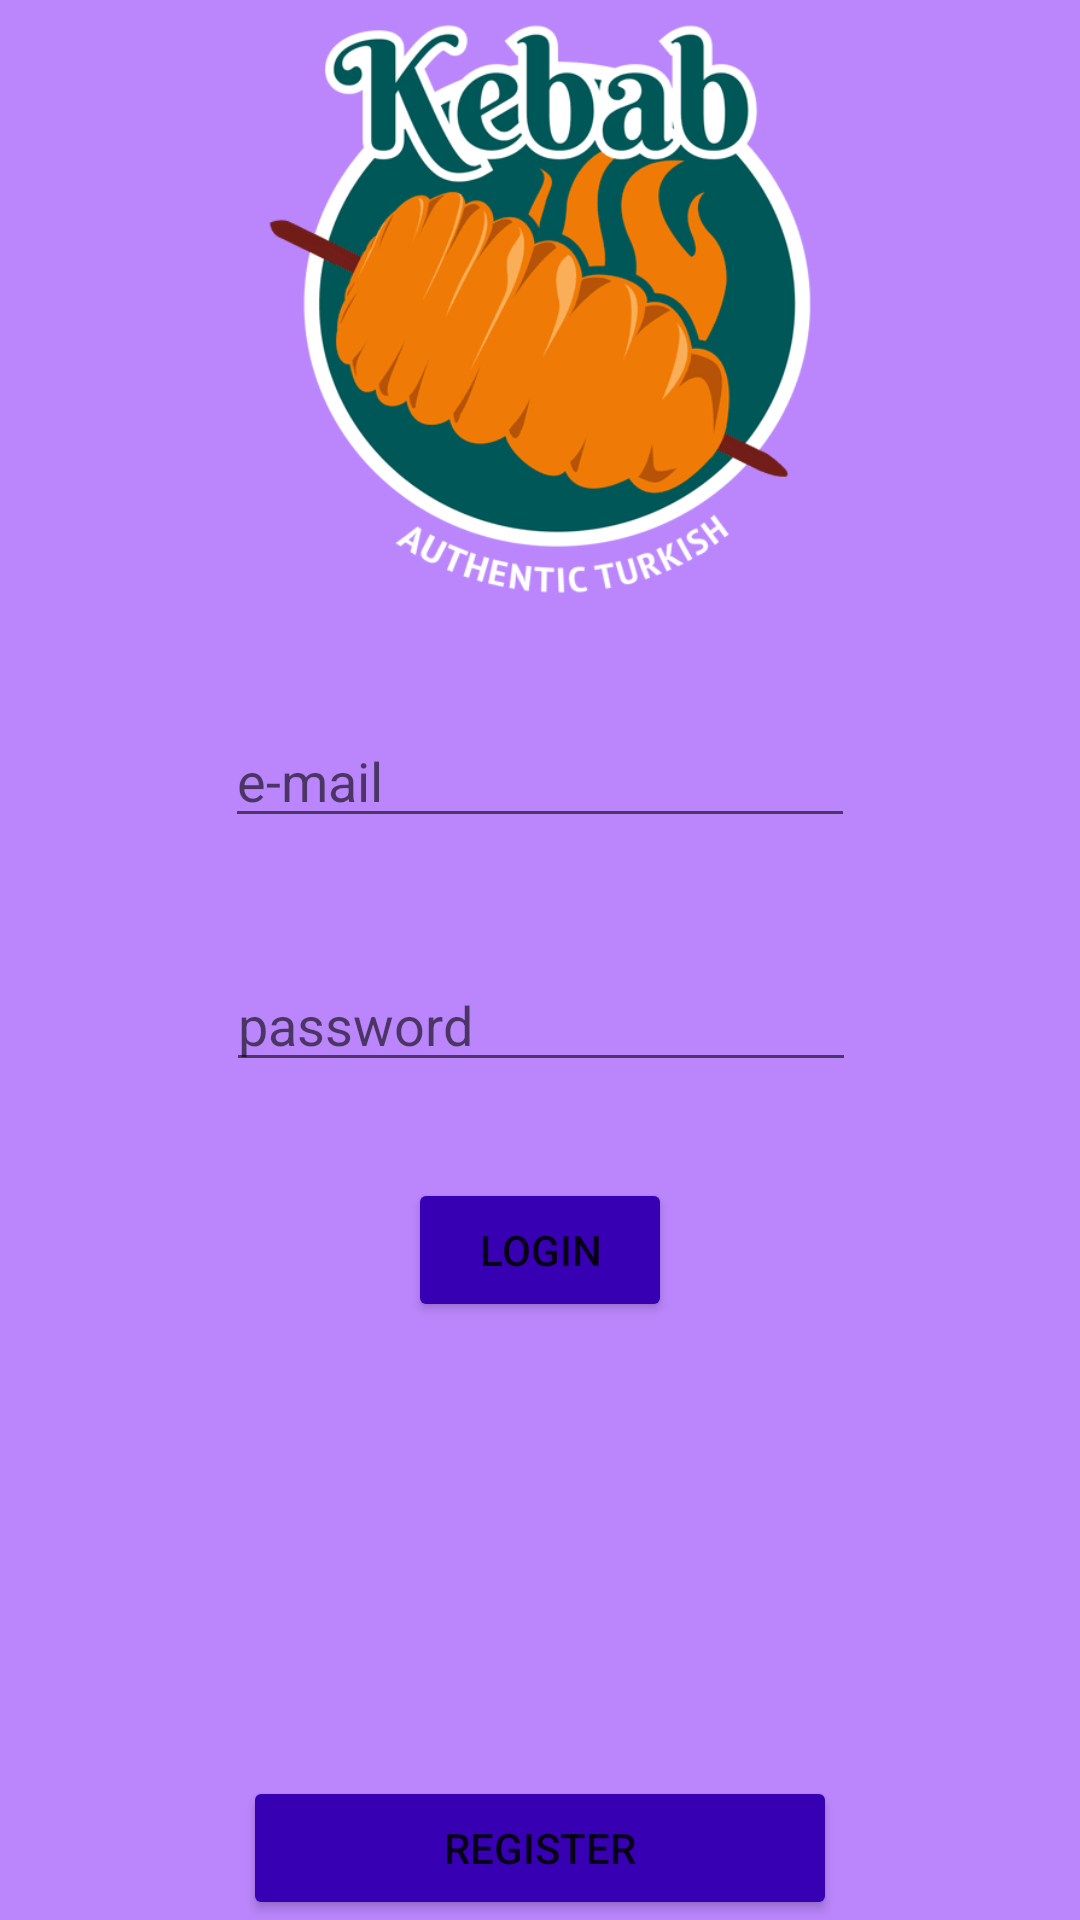

Produce the Android XML layout that renders to this screen, including the resource entries it uses.
<!-- AndroidManifest.xml: application theme Theme.Yemeksepeticlone -->
<!-- res/layout/activity_main.xml -->
<?xml version="1.0" encoding="utf-8"?>
<androidx.constraintlayout.widget.ConstraintLayout xmlns:android="http://schemas.android.com/apk/res/android"
    xmlns:app="http://schemas.android.com/apk/res-auto"
    xmlns:tools="http://schemas.android.com/tools"
    android:layout_width="match_parent"
    android:layout_height="match_parent"
    android:background="@color/purple_200"
    android:backgroundTint="@color/purple_200"
    tools:context=".MainActivity">

    <Button
        android:id="@+id/button3"
        android:layout_width="198dp"
        android:layout_height="48dp"
        android:backgroundTint="@color/purple_700"
        android:onClick="signupClicked"
        android:text="register"
        app:layout_constraintBottom_toBottomOf="parent"
        app:layout_constraintEnd_toEndOf="parent"
        app:layout_constraintStart_toStartOf="parent" />

    <ImageView
        android:id="@+id/imageView"
        android:layout_width="286dp"
        android:layout_height="206dp"
        app:layout_constraintEnd_toEndOf="parent"
        app:layout_constraintStart_toStartOf="parent"
        app:layout_constraintTop_toTopOf="parent"
        app:srcCompat="@drawable/kebab" />

    <Button
        android:id="@+id/button2"
        android:layout_width="wrap_content"
        android:layout_height="wrap_content"
        android:layout_marginTop="32dp"
        android:backgroundTint="@color/purple_700"
        android:onClick="signinClicked"
        android:text="login"
        app:layout_constraintEnd_toEndOf="parent"
        app:layout_constraintStart_toStartOf="parent"
        app:layout_constraintTop_toBottomOf="@+id/passwordText" />

    <EditText
        android:id="@+id/passwordText"
        android:layout_width="wrap_content"
        android:layout_height="wrap_content"
        android:layout_marginTop="40dp"
        android:ems="10"
        android:hint="password"
        android:inputType="textPassword"
        app:layout_constraintEnd_toEndOf="parent"
        app:layout_constraintHorizontal_bias="0.502"
        app:layout_constraintStart_toStartOf="parent"
        app:layout_constraintTop_toBottomOf="@+id/emailText" />

    <EditText
        android:id="@+id/emailText"
        android:layout_width="wrap_content"
        android:layout_height="wrap_content"
        android:layout_marginTop="32dp"
        android:ems="10"
        android:hint="e-mail"
        android:inputType="textPersonName"
        app:layout_constraintEnd_toEndOf="parent"
        app:layout_constraintStart_toStartOf="parent"
        app:layout_constraintTop_toBottomOf="@+id/imageView" />

</androidx.constraintlayout.widget.ConstraintLayout>
<!-- resources referenced by this layout -->
<resources>
  <!-- drawable kebab: png bitmap (drawable, 26107 bytes) -->
  <style name="Theme.Yemeksepeticlone" parent="Theme.MaterialComponents.DayNight.DarkActionBar">
          
          <item name="colorPrimary">@color/purple_500</item>
          <item name="colorPrimaryVariant">@color/purple_700</item>
          <item name="colorOnPrimary">@color/white</item>
          
          <item name="colorSecondary">@color/teal_200</item>
          <item name="colorSecondaryVariant">@color/teal_700</item>
          <item name="colorOnSecondary">@color/black</item>
          
          <item name="android:statusBarColor" tools:targetApi="l">?attr/colorPrimaryVariant</item>
          
      </style>
  <!-- not gathered from this repository: default colours our renderer supplied (Android Studio template values) -->
  <color name="purple_200">#FFBB86FC</color>
  <color name="purple_500">#FF6200EE</color>
  <color name="purple_700">#FF3700B3</color>
  <color name="teal_200">#FF03DAC5</color>
  <color name="teal_700">#FF018786</color>
  <color name="black">#FF000000</color>
  <color name="white">#FFFFFFFF</color>
</resources>
